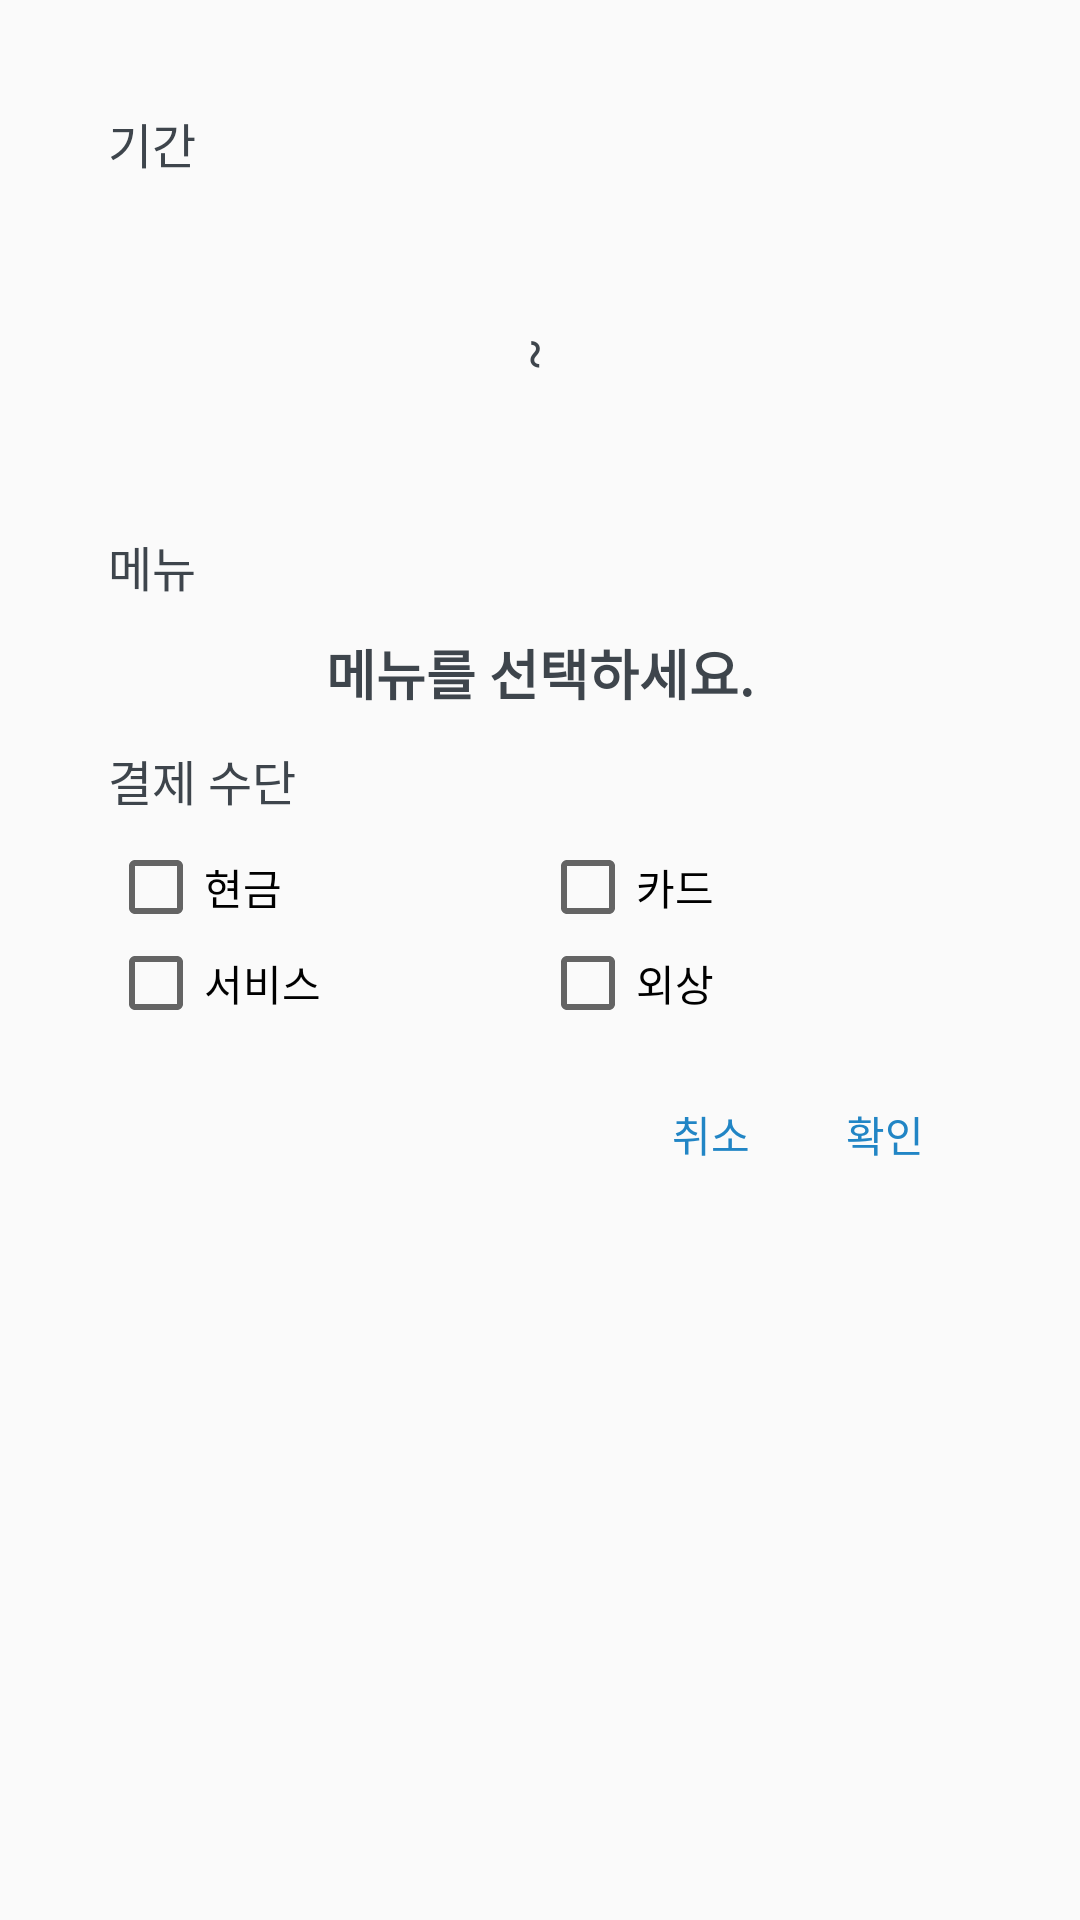

Produce the Android XML layout that renders to this screen, including the resource entries it uses.
<!-- AndroidManifest.xml: application theme AppTheme -->
<!-- res/layout/dialog_search_order.xml -->
<?xml version="1.0" encoding="utf-8"?>
<RelativeLayout xmlns:android="http://schemas.android.com/apk/res/android"
    android:orientation="vertical"
    android:layout_width="wrap_content"
    android:layout_height="wrap_content"
    android:paddingLeft="36dp"
    android:paddingRight="36dp"
    android:paddingTop="36dp"
    android:paddingBottom="24dp">

    <TextView
        android:id="@+id/startDateLabel"
        android:layout_width="wrap_content"
        android:layout_height="wrap_content"
        android:text="기간"
        android:textSize="16sp"
        android:textColor="@color/dark"/>
    <Button
        android:id="@+id/startDate"
        android:layout_width="320dp"
        android:layout_height="wrap_content"
        android:layout_below="@id/startDateLabel"
        android:background="?attr/selectableItemBackground"
        android:textSize="22sp"/>
    <TextView
        android:id="@+id/t"
        android:layout_width="wrap_content"
        android:layout_height="wrap_content"
        android:layout_below="@id/startDate"
        android:layout_centerHorizontal="true"
        android:rotation="90"
        android:text="~"
        android:textSize="16sp"
        android:textColor="@color/dark"/>
    <Button
        android:id="@+id/endDate"
        android:layout_width="320dp"
        android:layout_height="wrap_content"
        android:layout_below="@id/t"
        android:layout_alignEnd="@id/startDate"
        android:background="?attr/selectableItemBackground"
        android:textSize="22sp"/>
    <TextView
        android:id="@+id/menuSelectLabel"
        android:layout_width="wrap_content"
        android:layout_height="wrap_content"
        android:layout_below="@id/endDate"
        android:text="메뉴"
        android:textSize="16sp"
        android:textColor="@color/dark"/>
    <Button
        android:id="@+id/menuSelectBtn"
        android:layout_width="320dp"
        android:layout_height="wrap_content"
        android:layout_below="@id/menuSelectLabel"
        android:layout_alignStart="@id/startDateLabel"
        android:layout_alignEnd="@id/startDate"
        android:background="?attr/selectableItemBackground"
        android:text="메뉴를 선택하세요."
        android:textSize="18sp"
        android:textColor="@color/dark"
        android:textStyle="bold"/>
    <TextView
        android:id="@+id/payLabel"
        android:layout_width="wrap_content"
        android:layout_height="wrap_content"
        android:layout_below="@id/menuSelectBtn"
        android:text="결제 수단"
        android:textSize="16sp"
        android:textColor="@color/dark"/>
    <LinearLayout
        android:id="@+id/payBox"
        android:layout_width="wrap_content"
        android:layout_height="wrap_content"
        android:layout_below="@id/payLabel"
        android:layout_alignStart="@id/startDate"
        android:layout_alignEnd="@id/startDate"
        android:layout_marginTop="8dp"
        android:orientation="vertical">

        <LinearLayout
            android:layout_width="match_parent"
            android:layout_height="wrap_content"
            android:orientation="horizontal">

            <CheckBox
                android:id="@+id/pay_cashChk"
                android:layout_width="match_parent"
                android:layout_height="wrap_content"
                android:layout_weight="1"
                android:text="@string/label.cash"/>
            <CheckBox
                android:id="@+id/pay_cardChk"
                android:layout_width="match_parent"
                android:layout_height="wrap_content"
                android:layout_weight="1"
                android:text="@string/label.card"/>

        </LinearLayout>
        <LinearLayout
            android:layout_width="match_parent"
            android:layout_height="wrap_content"
            android:orientation="horizontal">

            <CheckBox
                android:id="@+id/pay_serviceChk"
                android:layout_width="match_parent"
                android:layout_height="wrap_content"
                android:layout_weight="1"
                android:text="@string/label.service"/>
            <CheckBox
                android:id="@+id/pay_creditChk"
                android:layout_width="match_parent"
                android:layout_height="wrap_content"
                android:layout_weight="1"
                android:text="@string/label.credit"/>

        </LinearLayout>

    </LinearLayout>
    <Button
        android:id="@+id/confirmBtn"
        android:layout_width="wrap_content"
        android:layout_height="wrap_content"
        android:minWidth="0dp"
        android:minHeight="0dp"
        android:layout_alignRight="@id/endDate"
        android:layout_below="@id/payBox"
        android:layout_marginTop="12dp"
        android:paddingLeft="16dp"
        android:paddingRight="16dp"
        android:paddingTop="12dp"
        android:paddingBottom="12dp"
        style="?android:attr/borderlessButtonStyle"
        android:background="?attr/selectableItemBackground"
        android:text="@string/label.confirm"
        android:textColor="@color/point"/>
    <Button
        android:id="@+id/cancelBtn"
        android:layout_width="wrap_content"
        android:layout_height="wrap_content"
        android:minWidth="0dp"
        android:minHeight="0dp"
        android:layout_below="@id/payBox"
        android:layout_toLeftOf="@id/confirmBtn"
        android:layout_marginTop="12dp"
        android:paddingLeft="16dp"
        android:paddingRight="16dp"
        android:paddingTop="12dp"
        android:paddingBottom="12dp"
        style="?android:attr/borderlessButtonStyle"
        android:background="?attr/selectableItemBackground"
        android:text="@string/label.cancel"
        android:textColor="@color/point"/>

</RelativeLayout>
<!-- resources referenced by this layout -->
<resources>
  <color name="dark">#3E454C</color>
  <color name="point">#2185C5</color>
  <string name="label.cancel">취소</string>
  <string name="label.card">카드</string>
  <string name="label.cash">현금</string>
  <string name="label.confirm">확인</string>
  <string name="label.credit">외상</string>
  <string name="label.service">서비스</string>
  <style name="AppTheme" parent="Theme.AppCompat.Light.DarkActionBar">
          <item name="android:windowNoTitle">true</item>
          <item name="android:windowActionBar">false</item>
          <item name="windowNoTitle">true</item>
          <item name="windowActionBar">false</item>
          <item name="colorControlHighlight">@color/point</item>
          <item name="colorPrimary">@color/point</item>
          <item name="colorPrimaryDark">@color/dark</item>
          <item name="colorAccent">@color/accent</item>
      </style>
  <color name="accent">#FF7F66</color>
</resources>
